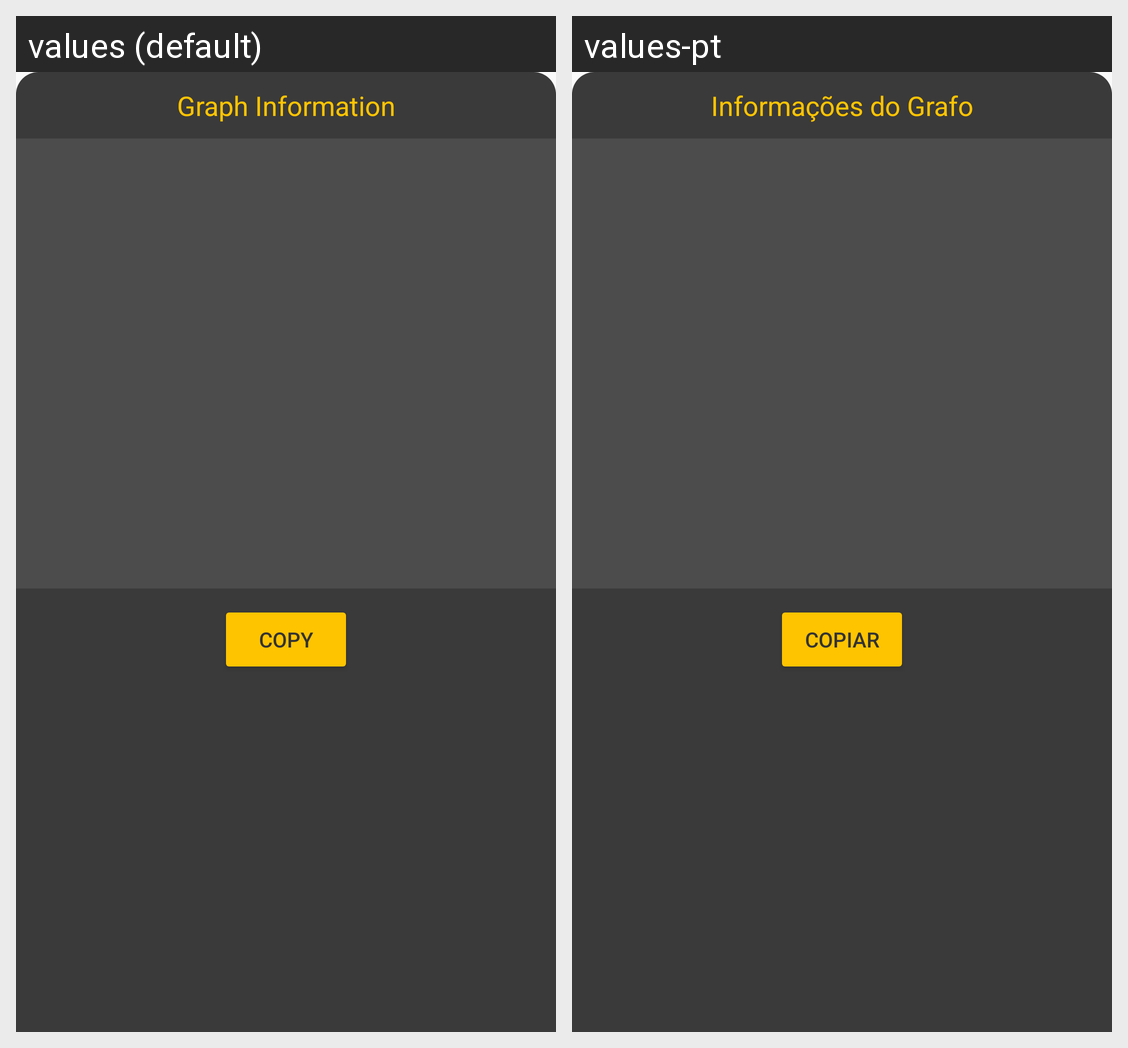

For this localized Android screen grid, give each drawn string resource with its value in every locale shown.
Android screen res/layout/fragment_console.xml rendered under 2 locales, left to right: values (default), values-pt. Device: Nexus 5 (rendered at 1080×1920; each locale shown at half size, 540×960, under a caption strip naming it); theme AppTheme.
Strings drawn on this screen, with the default value and each locale's value (text and hints the layout hard-codes, and strings that could not be matched under every locale, appear in the picture but are not listed):

graph_information
  values: Graph Information
  values-pt: Informações do Grafo

copy_button
  values: Copy
  values-pt: Copiar
